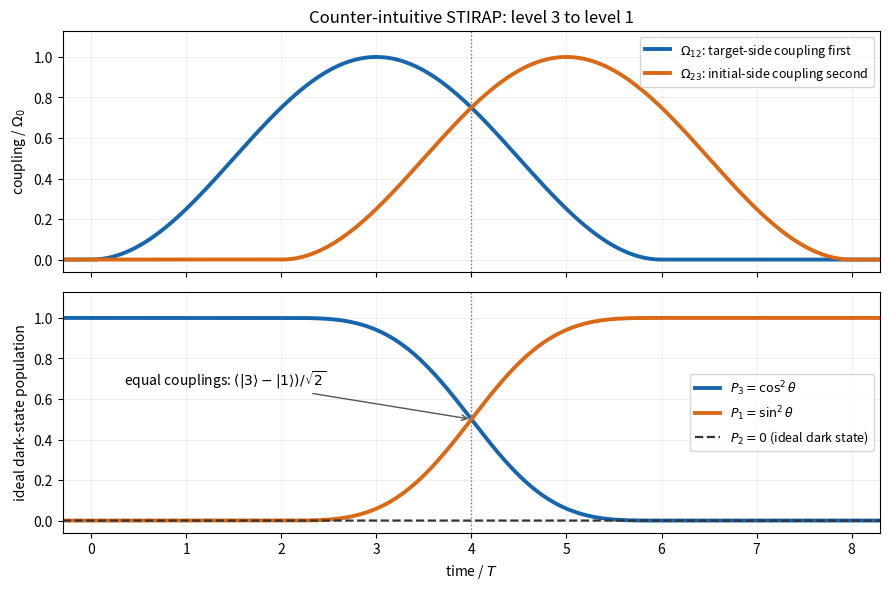

Write the Python code that produced this figure.
"""Original STIRAP sketch; Python 3.14, NumPy 2.3.5, Matplotlib 3.10.7.

Writes paper-60-stirap.png to the caller's CWD. Honors MPLCONFIGDIR.
The population panel shows the instantaneous ideal dark state, not a simulation.
"""
import os
import tempfile
from pathlib import Path

if 'MPLCONFIGDIR' not in os.environ:
    os.environ['MPLCONFIGDIR'] = tempfile.mkdtemp(prefix='paper-60-stirap-mpl-')
import matplotlib
matplotlib.use('Agg')
import matplotlib.pyplot as plt
import numpy as np


def main():
    t = np.linspace(-0.3, 8.3, 1601)
    omega12 = np.where((t > 0) & (t < 6), np.sin(np.pi * t / 6) ** 2, 0.0)
    omega23 = np.where((t > 2) & (t < 8), np.sin(np.pi * (t - 2) / 6) ** 2, 0.0)
    theta = np.arctan2(omega23, omega12)
    theta[t >= 6] = np.pi / 2
    fig, axes = plt.subplots(2, 1, figsize=(9, 6), dpi=140, sharex=True, facecolor='white')
    axes[0].plot(t, omega12, color='#1765ad', lw=2.8, label=r'$\Omega_{12}$: target-side coupling first')
    axes[0].plot(t, omega23, color='#db6815', lw=2.8, label=r'$\Omega_{23}$: initial-side coupling second')
    axes[0].set_ylabel(r'coupling / $\Omega_0$')
    axes[0].set_title('Counter-intuitive STIRAP: level 3 to level 1')
    axes[0].legend(loc='upper right', fontsize=9)
    axes[1].plot(t, np.cos(theta) ** 2, color='#1765ad', lw=2.8, label=r'$P_3=\cos^2\theta$')
    axes[1].plot(t, np.sin(theta) ** 2, color='#db6815', lw=2.8, label=r'$P_1=\sin^2\theta$')
    axes[1].plot(t, np.zeros_like(t), color='#333333', ls='--', lw=1.6, label=r'$P_2=0$ (ideal dark state)')
    axes[1].set_ylabel('ideal dark-state population')
    axes[1].set_xlabel(r'time / $T$')
    axes[1].legend(loc='center right', fontsize=9)
    for ax in axes:
        ax.set_facecolor('white')
        ax.set_ylim(-0.06, 1.13)
        ax.set_xlim(-0.3, 8.3)
        ax.grid(alpha=0.2)
        ax.axvline(4, color='#777777', lw=1, ls=':')
    axes[1].annotate(r'equal couplings: $(|3\rangle-|1\rangle)/\sqrt{2}$', xy=(4, 0.5), xytext=(0.35, 0.67), fontsize=10, arrowprops={'arrowstyle': '->', 'color': '#555555'})
    fig.tight_layout()
    fig.savefig(Path.cwd() / 'paper-60-stirap.png', facecolor='white', transparent=False)
    plt.close(fig)


if __name__ == '__main__':
    main()
